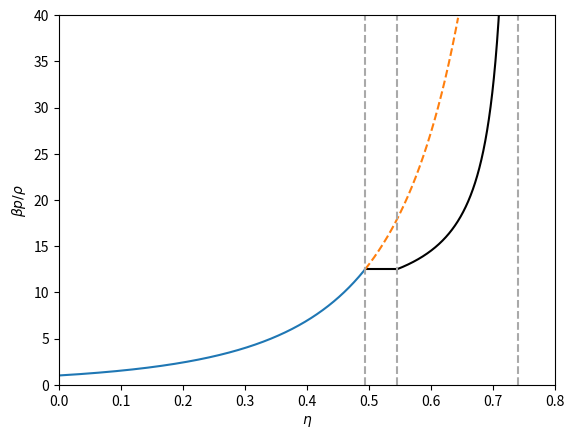

Recreate this plot in Python.
#!/usr/bin/env python3

import numpy as np, matplotlib.pyplot as plt

eta_freezing = 0.494
eta_melting = 0.545
eta_rcp = 0.644
eta_cp = np.pi / (3*np.sqrt(2))

# EOS for the liquid
def Z_liquid(eta):
    return (1 + eta + eta**2 - eta**3) / (1 - eta)**3
def Z_crystal(eta):
    return Z_liquid(eta_freezing) + 1 / np.abs(eta - eta_cp) - 1 / np.abs(eta_melting - eta_cp)

N = 1000
phi_liquid = np.linspace(0, eta_freezing, N)
phi_coexistence = np.linspace(eta_freezing, eta_melting, N)
phi_crystal = np.linspace(eta_melting, eta_cp, N)
phi_metastable = np.linspace(eta_freezing, eta_rcp, N)

plt.plot(phi_liquid, Z_liquid(phi_liquid))
plt.plot(phi_coexistence, Z_liquid(np.array([eta_freezing]*N)), 'k-')
plt.plot(phi_crystal, Z_crystal(phi_crystal), 'k-')
plt.plot(phi_metastable, Z_liquid(phi_metastable), '--')

c = 'darkgrey'
plt.axvline(x=eta_freezing, ls='dashed', c=c)
plt.axvline(x=eta_melting, ls='dashed', c=c)
plt.axvline(x=eta_cp, ls='dashed', c=c)

plt.ylim([0, 40])
plt.xlim([0, 0.8])
plt.xlabel(r'$\eta$')
plt.ylabel(r'$\beta p / \rho$')

plt.show()
